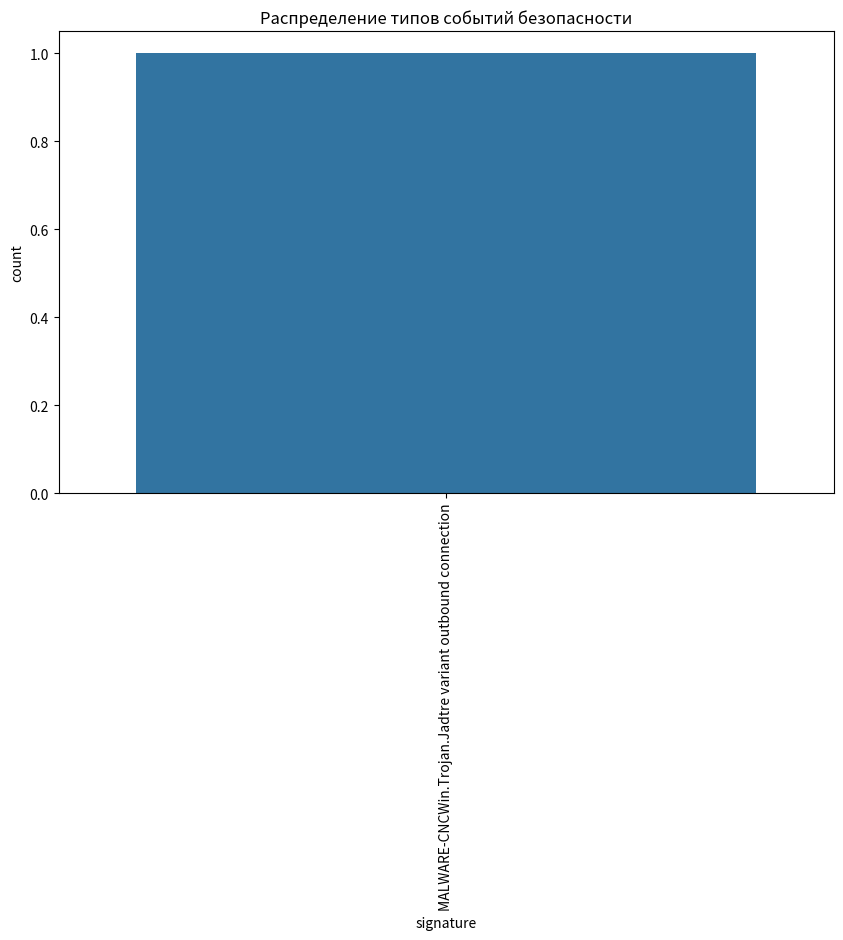

Reproduce this figure in Python.
import pandas as pd
import matplotlib.pyplot as plt
import seaborn as sns
# Загрузка данных
data = {
    "events": [
        {"timestamp": "2023-08-21T08:00:00", "signature": "MALWARE-CNC"
        "Win.Trojan.Jadtre variant outbound connection"},
        # Добавьте остальные события аналогично
        ]
}
      
# Преобразование в DataFrame
df = pd.DataFrame(data["events"])
# Визуализация
plt.figure(figsize=(10, 6))
sns.countplot(data=df, x="signature")
plt.title("Распределение типов событий безопасности")
plt.xticks(rotation=90) # Поворот подписей оси X для лучшей читаемости
plt.show()